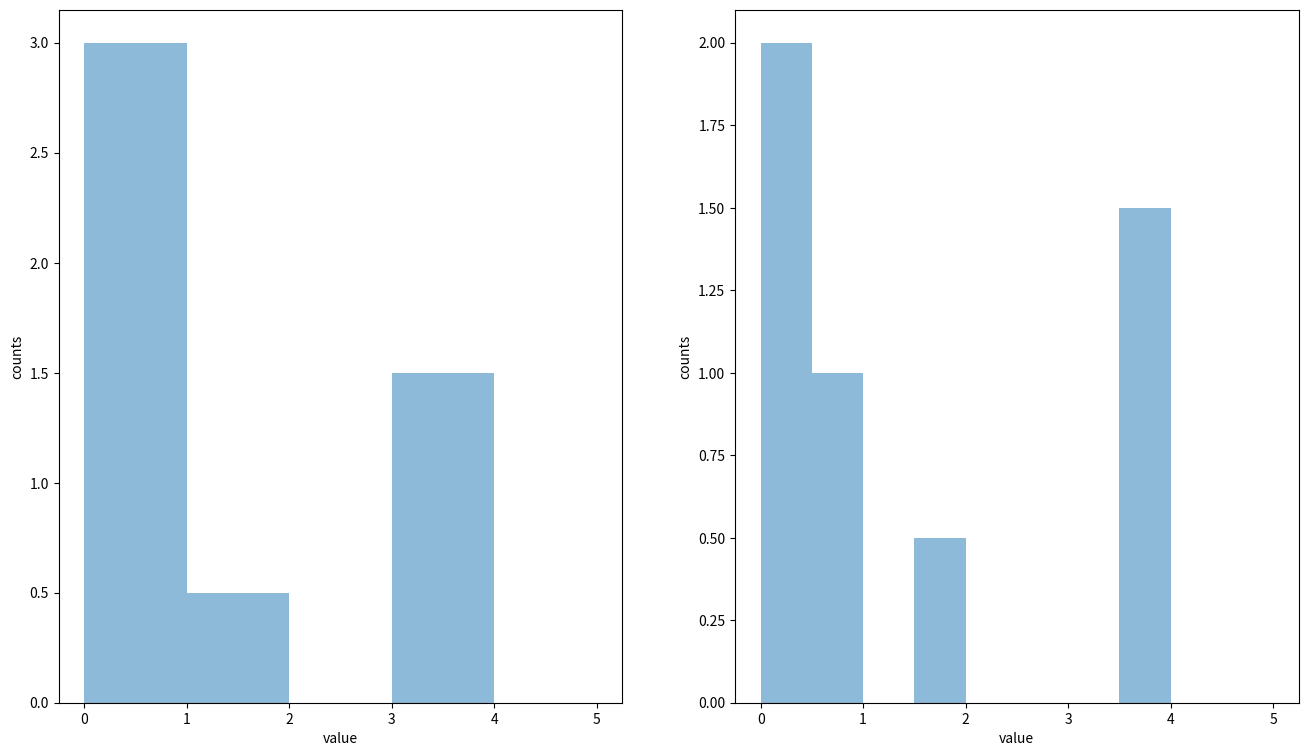

Source code (Python):
#!/usr/bin/env python3
# -*- coding: utf-8 -*-

"""
Make a histogram with weighted values

See:

- http://bespokeblog.wordpress.com/2011/07/11/basic-data-plotting-with-matplotlib-part-3-histograms/  (nice introduction)
- http://matplotlib.org/examples/pylab_examples/histogram_demo_extended.html
- http://matplotlib.org/api/pyplot_api.html#matplotlib.pyplot.hist
- http://matplotlib.org/users/image_tutorial.html
"""

import numpy as np
import matplotlib.pyplot as plt

# SETUP #######################################################################

# histtype : [‘bar’ | ‘barstacked’ | ‘step’ | ‘stepfilled’]
HIST_TYPE='bar'
ALPHA=0.5

# MAKE DATA ###################################################################

x = np.array([0.3, 0.7, 1.5, 3.5])
weights = np.array([2, 1, 0.5, 1.5])

# INIT FIGURE #################################################################

fig, (ax1, ax2) = plt.subplots(nrows=1, ncols=2, figsize=(16, 9))

# AX1 #############

# Create a histogram by providing the bin edges: [i, i+1[
bins1 = [0., 1., 2., 3., 4., 5.]

res_tuple1 = ax1.hist(x,
                      weights=weights,
                      bins=bins1,
                      histtype=HIST_TYPE,
                      alpha=ALPHA)

ax1.set_xlabel("value")
ax1.set_ylabel("counts")
print(res_tuple1)

# AX2 #############

# Create a histogram by providing the bin edges: [i, i+1[
bins2 = [0., 0.5, 1., 1.5, 2., 2.5, 3., 3.5, 4., 4.5, 5.]

res_tuple2 = ax2.hist(x,
                      weights=weights,
                      bins=bins2,
                      histtype=HIST_TYPE,
                      alpha=ALPHA)

ax2.set_xlabel("value")
ax2.set_ylabel("counts")
print(res_tuple2)

# SHOW AND SAVE FILE ##########################################################

plt.savefig("hist_with_weighted_values.png", bbox_inches='tight')
plt.show()
